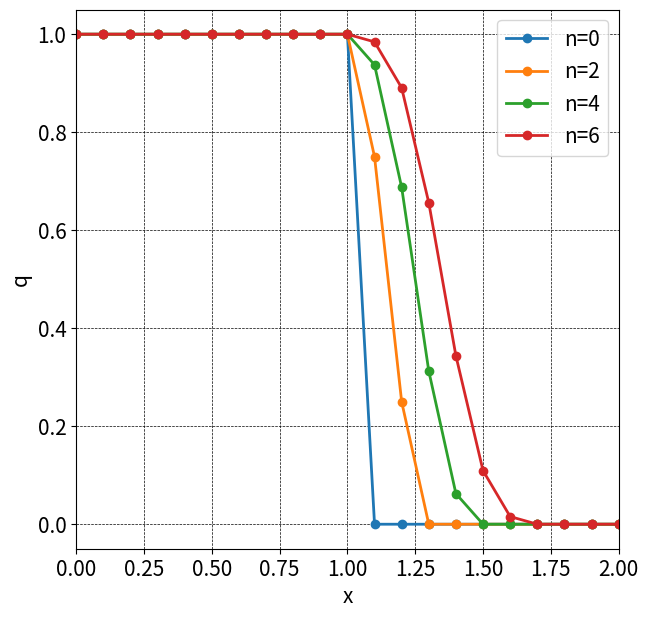
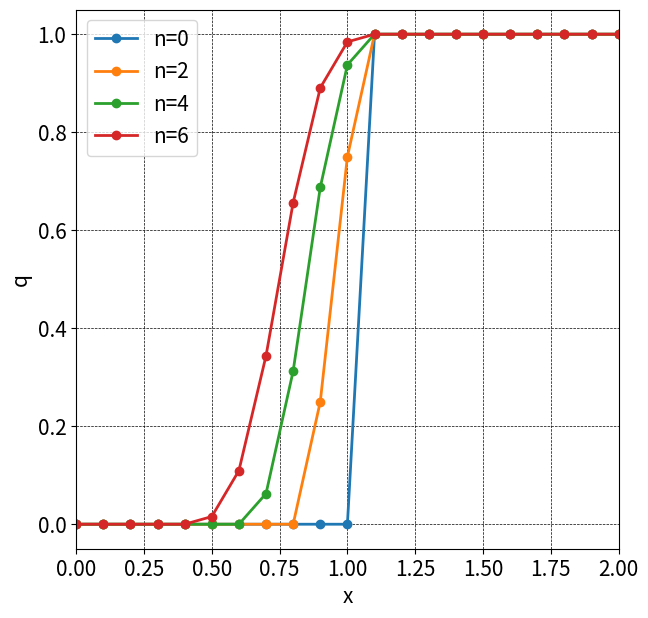
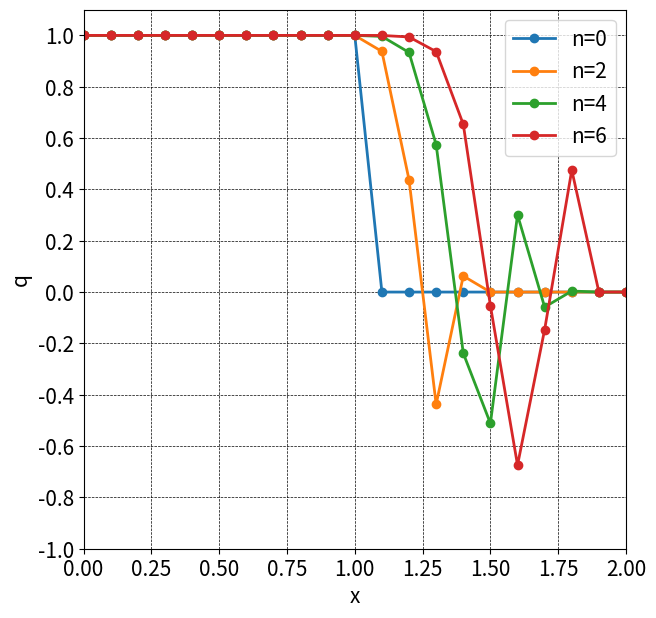
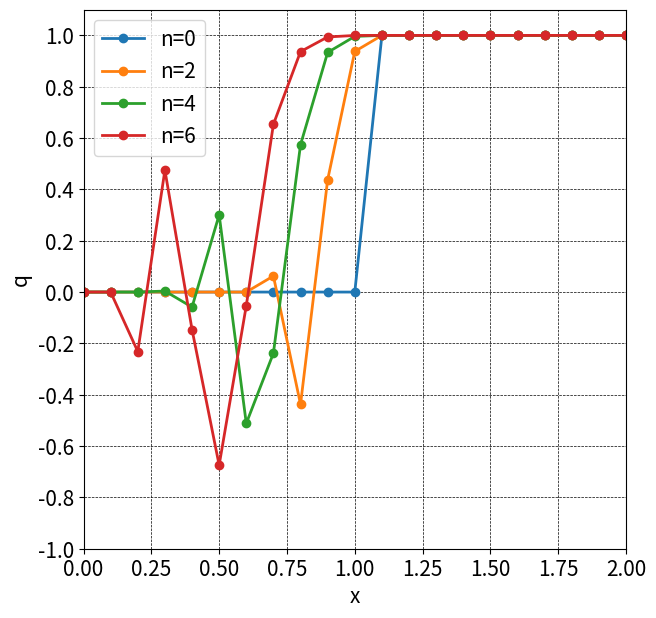

Write Python code to recreate these figures, in order.
import numpy as np
import matplotlib.pyplot as plt
#%matplotlib inline

dt	= 0.05
dx	= 0.1

xmax = 2.0
jmax = (int)(xmax/dx)+1
nmax = 6

def init(q1, q2, dx, jmax):
	x = np.linspace(0, dx * (jmax-1), jmax)
	q = np.array([( float(q1) if i < 0.5 * jmax else float(q2) ) for i in range(jmax)])
	return (x, q)

# １次精度風上法
def UPWIND1(q, c, dt, dx, j):
	ur = q[j+1]
	ul = q[j]
	fr = c * ur
	fl = c * ul
	return 0.5 * (fr + fl - abs(c) * (ur - ul))

def UPWIND2(q, c, dt, dx, j):
	ur = 1.5 * q[j+1] - 0.5 * q[j+2]
	ul = 1.5 * q[j]   - 0.5 * q[j-1]
	fr = c * ur
	fl = c * ul
	return 0.5 * (fr + fl - abs(c) * (ur - ul))

# グラフ
def do_computing(x, q, c, dt, dx, nmax, ff, order=1, interval=2, ylim=None, yticks=None):
	plt.figure(figsize=(7,7), dpi=100)
	plt.rcParams["font.size"] = 15

	# 初期分布
	plt.plot(x, q, marker='o', lw=2, label='n=0')

	for n in range(1, nmax+1):
		qold = q.copy()
		for j in range(order, jmax-order):
			ff1 = ff(qold, c, dt, dx, j)
			ff2 = ff(qold, c, dt, dx, j-1)
			q[j] = qold[j] - dt / dx * (ff1 - ff2)

		if n%interval == 0:
			plt.plot(x, q, marker='o', lw=2, label=f'n={n}')

	# グラフの後処理
	plt.grid(color='black', linestyle='dashed', linewidth=0.5)
	plt.xlabel('x')
	plt.ylabel('q')
	plt.legend()
	plt.xlim([0, xmax])
	if ylim is not None:
		plt.ylim(ylim)
	if yticks is not None:
		plt.yticks(yticks)
	plt.show()

c = 1
q1, q2 = 1, 0
x, q = init(q1, q2, dx, jmax)
do_computing(x, q, c, dt, dx, nmax, UPWIND1)

c = -1
q1, q2 = 0, 1
x, q = init(q1, q2, dx, jmax)
do_computing(x, q, c, dt, dx, nmax, UPWIND1)

c = 1
q1, q2 = 1, 0
x, q = init(q1, q2, dx, jmax)
do_computing(x, q, c, dt, dx, nmax, UPWIND2, order=2, ylim=[-1, 1.1], yticks=np.arange(-1, 1.1, 0.2))

c = -1
q1, q2 = 0, 1
x, q = init(q1, q2, dx, jmax)
do_computing(x, q, c, dt, dx, nmax, UPWIND2, order=2, ylim=[-1, 1.1], yticks=np.arange(-1, 1.1, 0.2))
